Labelled photos from "Augmented_Preprocessed_Dataset", an image-classification folder in Prothomaa/Ensemble-of-deep-learning-models-for-eye-disease-classification. The possible labels are: diabetic retinopathy, glaucoma, healthy, macular scar, myopia.

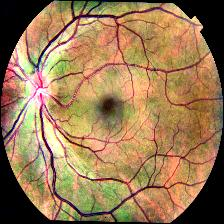
Label: healthy

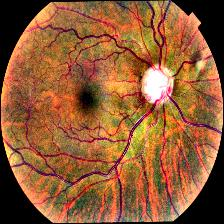
Label: glaucoma

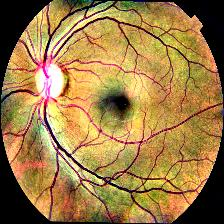
Label: healthy

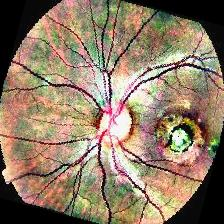
Label: macular scar

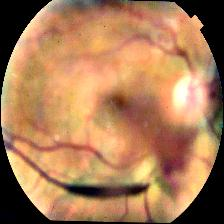
Label: diabetic retinopathy

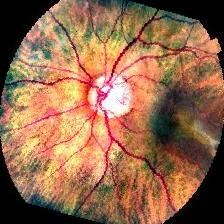
Label: myopia
